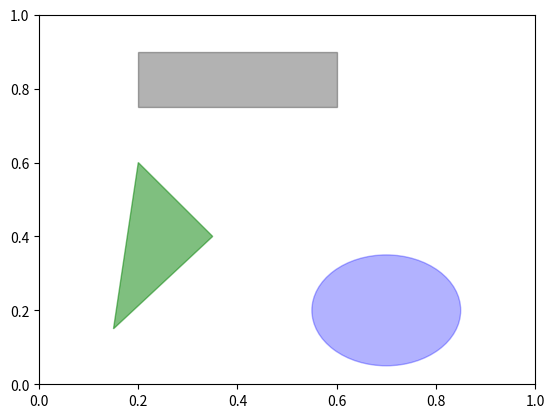

Here is the Python script that generated this plot:
import numpy as np
import pandas as pd
import matplotlib.pyplot as plt

            ### 9.1.5. Saving Plots to File ###

"""
We learned to make some figures so far.
We can save those figures using 'savefig', which is the figure object. Like...
fig.savefig('figpath.svg') * svg: sort of vector image file
and also I can opt its dpi like...
fig.savefig('figpath.png', dpi = 400)
"""
fig, ax = plt.subplots()
rect = plt.Rectangle((0.2, 0.75), 0.4, 0.15, color = 'black', alpha =0.3)
circ = plt.Circle((0.7, 0.2), 0.15, color = 'blue', alpha =0.3)
pgon = plt.Polygon([[0.15, 0.15], [0.35, 0.4], [0.2, 0.6]],
                   color = 'green', alpha = 0.5)
ax.add_patch(rect)
ax.add_patch(circ)
ax.add_patch(pgon)
# fig.savefig('/Users/<user>/Programming/hello.png', dpi = 400)



            ### 9.1.6. matplotlib Configuration ###
"""
matplotlib comes configured with color schemes and defaults that are geared 
primarily toward preparing figures for publication.
And I can customize via global parameters, 
which can govern figure size, subplot spacing, font size, colour, and so on.
I can adjust these setting through '.rc', like...
plt.rc('figure', figsize = (10, 10)) (runtime configuration)
the above code set the figure size as (10, 10)
All of the current configuration settings are found in the 'plt.reParams'
"""



